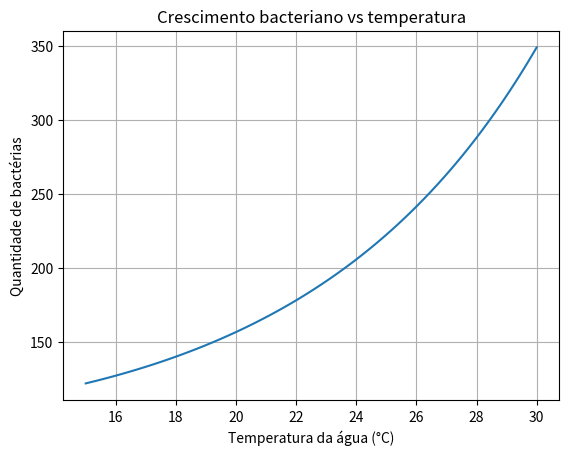
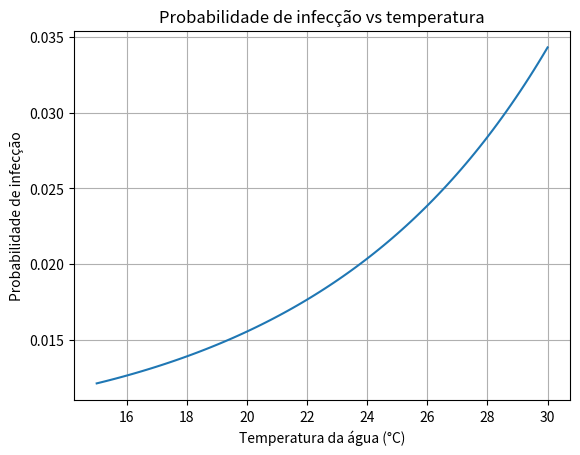
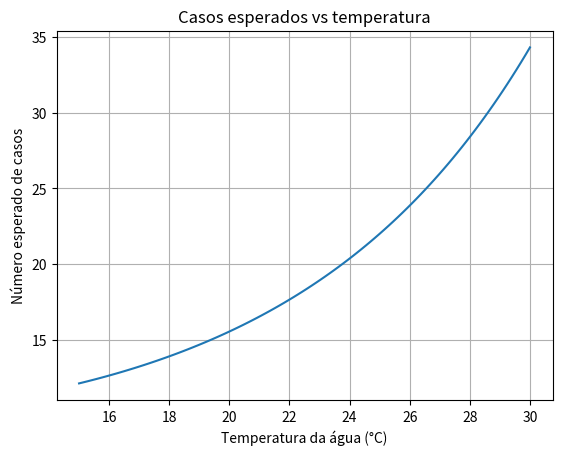

Python code for these plots, in order:
import numpy as np
import matplotlib.pyplot as plt

# =========================
# Parâmetros do modelo
# =========================

N0 = 100        # bactérias iniciais
a = 0.02        # constante de Ratkowsky
Tmin = 5        # temperatura mínima
t = 5           # tempo

k = 0.0001      # taxa de infecção (ajustável)
Npessoas = 1000 # número de pessoas na praia

# intervalo de temperatura
T = np.linspace(15, 30, 100)

# =========================
# Modelo bacteriano
# =========================

mu = (a * (T - Tmin))**2
N = N0 * np.exp(mu * t)

# =========================
# Modelo de infecção
# =========================

P = 1 - np.exp(-k * N)        # probabilidade de infecção / modelo dose-response
Casos = P * Npessoas         # número esperado de casos

# =========================
# Gráfico 1: Bactérias
# =========================

plt.figure()
plt.plot(T, N)
plt.xlabel("Temperatura da água (°C)")
plt.ylabel("Quantidade de bactérias")
plt.title("Crescimento bacteriano vs temperatura")
plt.grid()
plt.show()

# =========================
# Gráfico 2: Probabilidade
# =========================

plt.figure()
plt.plot(T, P)
plt.xlabel("Temperatura da água (°C)")
plt.ylabel("Probabilidade de infecção")
plt.title("Probabilidade de infecção vs temperatura")
plt.grid()
plt.show()

# =========================
# Gráfico 3: Casos esperados
# =========================

plt.figure()
plt.plot(T, Casos)
plt.xlabel("Temperatura da água (°C)")
plt.ylabel("Número esperado de casos")
plt.title("Casos esperados vs temperatura")
plt.grid()
plt.show()
